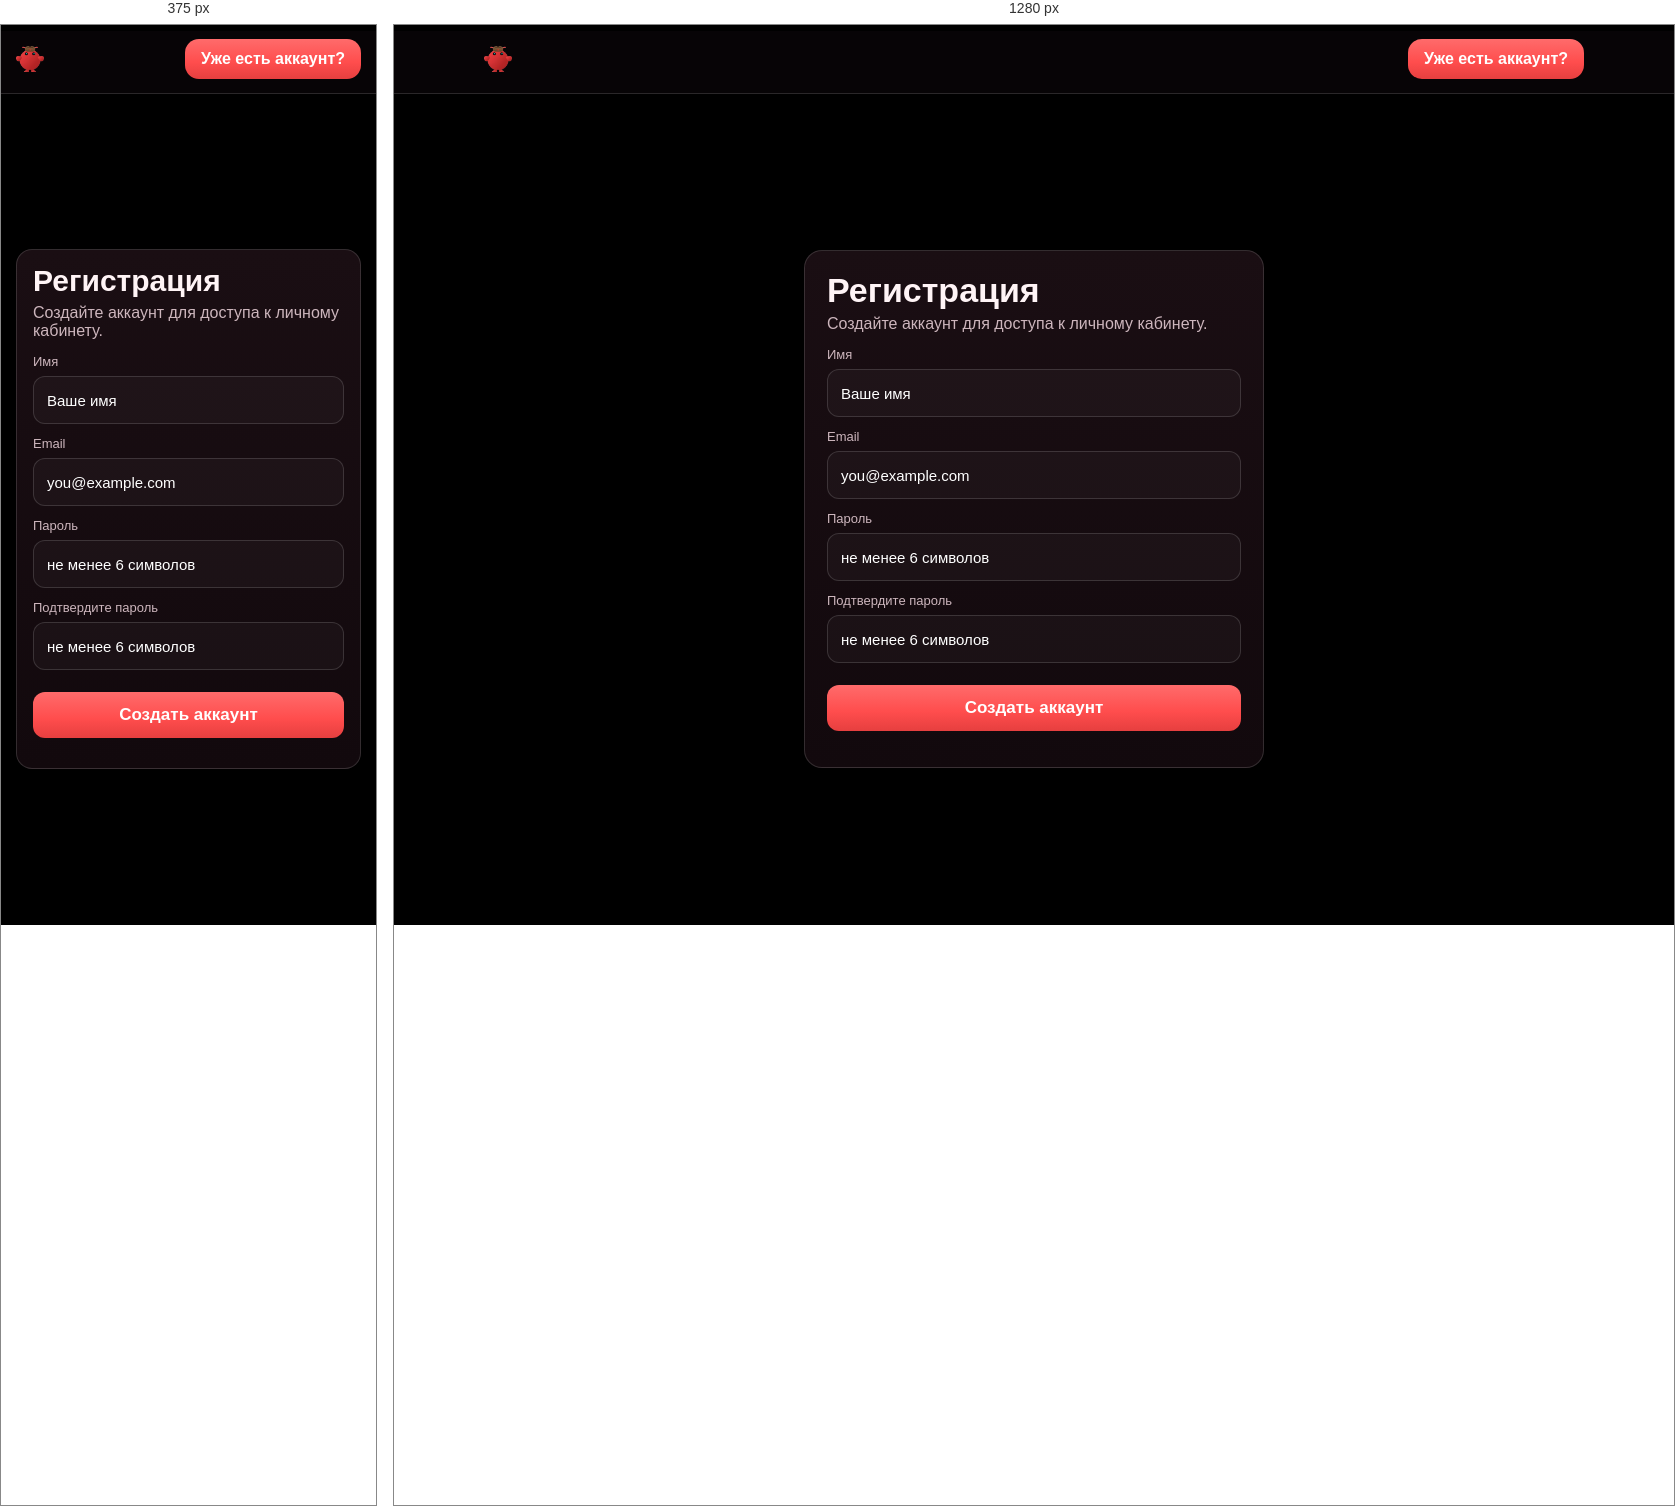
Rendered at 375 px and 1280 px, left to right.

<!-- file: index.html -->
<!DOCTYPE html><html lang="ru"> <head><meta charset="UTF-8"><meta name="viewport" content="width=device-width, initial-scale=1.0, maximum-scale=1.0, user-scalable=no, viewport-fit=cover"><meta name="theme-color" content="#000000"><meta name="apple-mobile-web-app-status-bar-style" content="black-translucent"><title>Регистрация — open-clawbot.ru</title><link rel="icon" href="/favicon.ico" sizes="any"><link rel="apple-touch-icon" href="/apple-touch-icon.png"><link rel="stylesheet" href="/login/style.css?v=7"></head> <body> <header class="header"><div class="wrap nav"><a href="/"><img class="brand-logo" src="/assets/logo-bot.png" alt="logo"></a><a class="btn header-btn header-btn--primary" href="/login/">Уже есть аккаунт?</a></div></header> <main class="wrap main"> <section class="card"> <h1>Регистрация</h1> <p class="muted">Создайте аккаунт для доступа к личному кабинету.</p> <div class="field"><label class="label">Имя</label><div class="input-wrap"><input id="name" class="input" type="text" placeholder="Ваше имя"></div></div> <div class="field"><label class="label">Email</label><div class="input-wrap"><input id="email" class="input" type="email" placeholder="you@example.com"></div></div> <div class="field"><label class="label">Пароль</label><div class="input-wrap"><input id="pwd" class="input" type="password" placeholder="не менее 6 символов"></div></div> <div class="field"><label class="label">Подтвердите пароль</label><div class="input-wrap"><input id="pwd2" class="input" type="password" placeholder="не менее 6 символов"></div></div> <button class="login-btn" id="regBtn" type="button">Создать аккаунт</button> <p class="muted" id="hint" style="margin-top:10px"></p> </section> </main> <script type="module">document.getElementById("regBtn").onclick=async()=>{const e=document.getElementById("pwd").value,n=document.getElementById("pwd2").value;if(e!==n){document.getElementById("hint").textContent="Ошибка: пароли не совпадают";return}const o={name:document.getElementById("name").value.trim(),email:document.getElementById("email").value.trim(),password:e},t=await fetch("/api/auth/register",{method:"POST",headers:{"Content-Type":"application/json"},body:JSON.stringify(o)}),a=await t.json();if(!t.ok)return document.getElementById("hint").textContent="Ошибка: "+(a.error||"register_failed");location.href="/account/"};</script> </body> </html>

/* @media block from style.css */
@media(max-width:760px){
  .card{padding:16px;border-radius:16px}
  h1{font-size:30px}
}